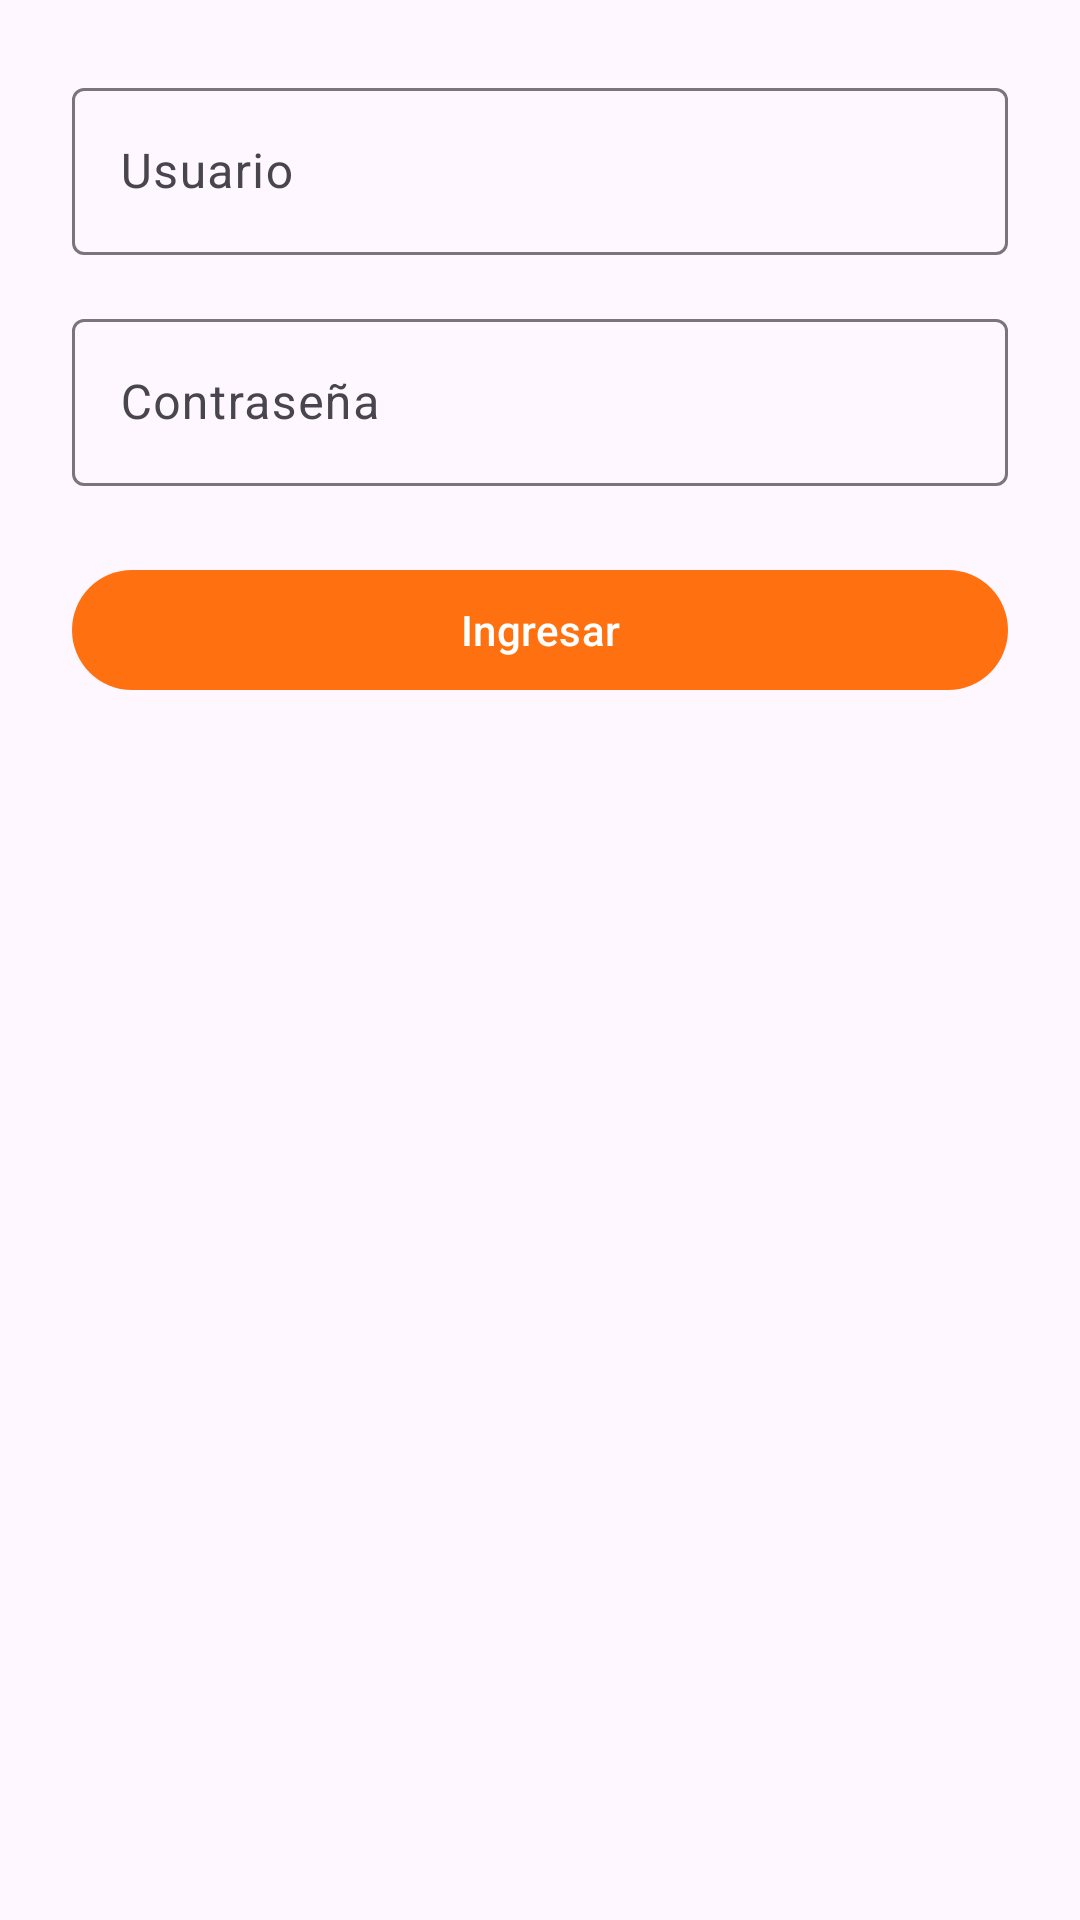

Write the Android layout XML for this screen, with the resource values it uses.
<!-- AndroidManifest.xml: application theme Theme.InterRapidisimo -->
<!-- res/layout/activity_login.xml -->
<?xml version="1.0" encoding="utf-8"?>
<androidx.constraintlayout.widget.ConstraintLayout xmlns:android="http://schemas.android.com/apk/res/android"
    xmlns:app="http://schemas.android.com/apk/res-auto"
    xmlns:tools="http://schemas.android.com/tools"
    android:id="@+id/root"
    android:layout_width="match_parent"
    android:layout_height="match_parent"
    android:padding="24dp"
    tools:context=".presentation.ui.activities.LoginActivity">

    <com.google.android.material.textfield.TextInputLayout
        android:id="@+id/tilUser"
        android:layout_width="0dp"
        android:layout_height="wrap_content"
        app:layout_constraintEnd_toEndOf="parent"
        app:layout_constraintStart_toStartOf="parent"
        app:layout_constraintTop_toTopOf="parent">

        <com.google.android.material.textfield.TextInputEditText
            android:id="@+id/etUser"
            android:layout_width="match_parent"
            android:layout_height="wrap_content"
            android:hint="Usuario"
            android:inputType="text" />
    </com.google.android.material.textfield.TextInputLayout>

    <com.google.android.material.textfield.TextInputLayout
        android:id="@+id/tilPass"
        android:layout_width="0dp"
        android:layout_height="wrap_content"
        android:layout_marginTop="16dp"
        app:layout_constraintEnd_toEndOf="parent"
        app:layout_constraintStart_toStartOf="parent"
        app:layout_constraintTop_toBottomOf="@id/tilUser">

        <com.google.android.material.textfield.TextInputEditText
            android:id="@+id/etPass"
            android:layout_width="match_parent"
            android:layout_height="wrap_content"
            android:hint="Contraseña"
            android:inputType="textPassword" />
    </com.google.android.material.textfield.TextInputLayout>

    <com.google.android.material.button.MaterialButton
        android:id="@+id/btnLogin"
        android:layout_width="0dp"
        android:layout_height="wrap_content"
        android:layout_marginTop="24dp"
        android:text="Ingresar"
        app:layout_constraintEnd_toEndOf="parent"
        app:layout_constraintStart_toStartOf="parent"
        app:layout_constraintTop_toBottomOf="@id/tilPass" />
    

    <ProgressBar
        android:id="@+id/progress"
        style="?android:attr/progressBarStyleLarge"
        android:layout_width="wrap_content"
        android:layout_height="wrap_content"
        android:layout_marginTop="32dp"
        android:visibility="gone"
        app:layout_constraintEnd_toEndOf="parent"
        app:layout_constraintStart_toStartOf="parent"
        app:layout_constraintTop_toBottomOf="@id/btnLogin" />

</androidx.constraintlayout.widget.ConstraintLayout>
<!-- resources referenced by this layout -->
<resources>
  <style name="Theme.InterRapidisimo" parent="Base.Theme.InterRapidisimo" />
  <style name="Base.Theme.InterRapidisimo" parent="Theme.Material3.DayNight.NoActionBar">
          <item name="colorPrimary">@color/colorPrimary</item>
          <item name="colorOnPrimary">@color/colorOnPrimary</item>
          <item name="colorPrimaryContainer">@color/colorPrimaryLight</item>
          <item name="colorOnPrimaryContainer">@color/colorOnPrimary</item>
  
          <item name="android:navigationBarColor">@color/colorPrimaryDark</item>
          <item name="android:statusBarColor">@color/colorPrimaryDark</item>
  
          <item name="colorSecondary">@color/colorSecondary</item>
          <item name="colorOnSecondary">@color/colorOnSecondary</item>
      </style>
  <color name="colorPrimary">#FF7110</color>
  <color name="colorOnPrimary">#FFFFFF</color>
  <color name="colorPrimaryLight">#FFC28A</color>
  <color name="colorPrimaryDark">#E6600F</color>
  <color name="colorSecondary">#03DAC5</color>
  <color name="colorOnSecondary">#000000</color>
</resources>
